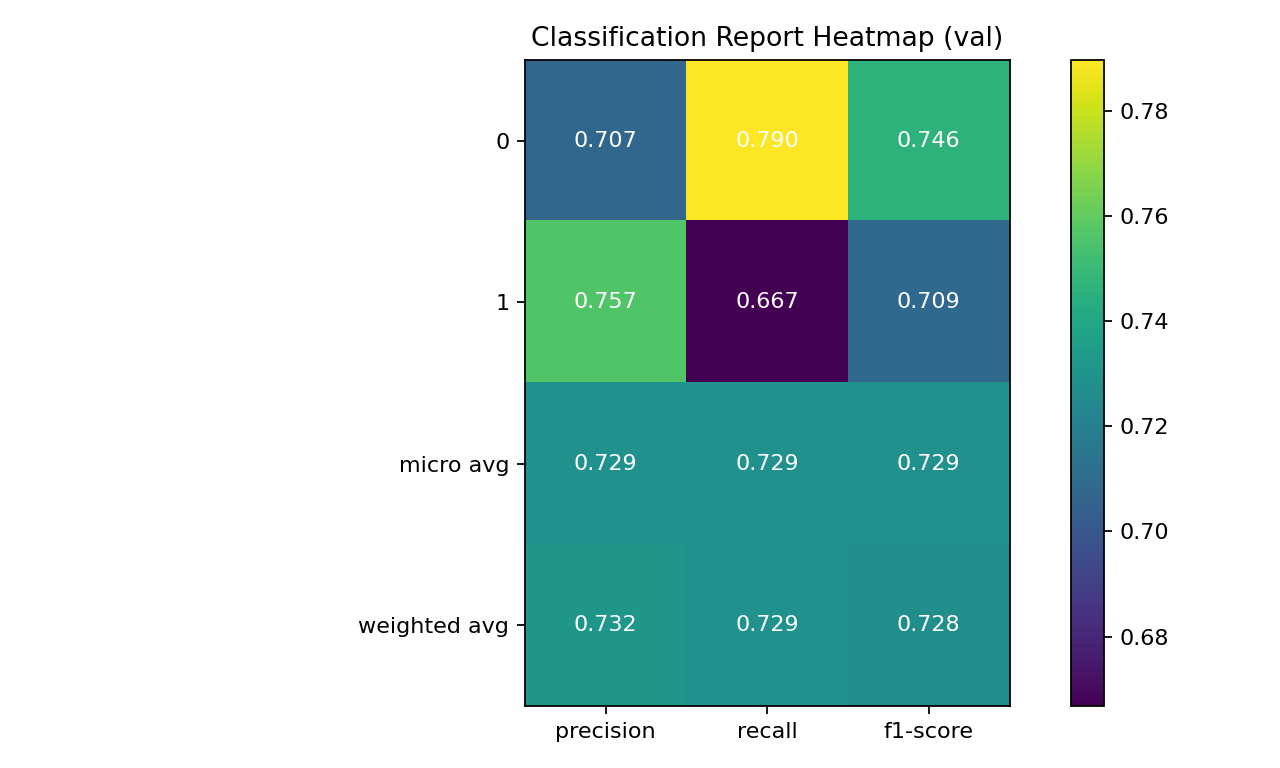

The table this chart was drawn from, first rows:
label, precision, recall, f1-score, support
0, 0.7075, 0.7897, 0.7463, 5231
1, 0.7565, 0.6668, 0.7088, 5126
macro avg, 0.732, 0.7283, 0.7276, 10357
weighted avg, 0.7318, 0.7289, 0.7278, 10357
micro avg, 0.7289, 0.7289, 0.7289, 10357
